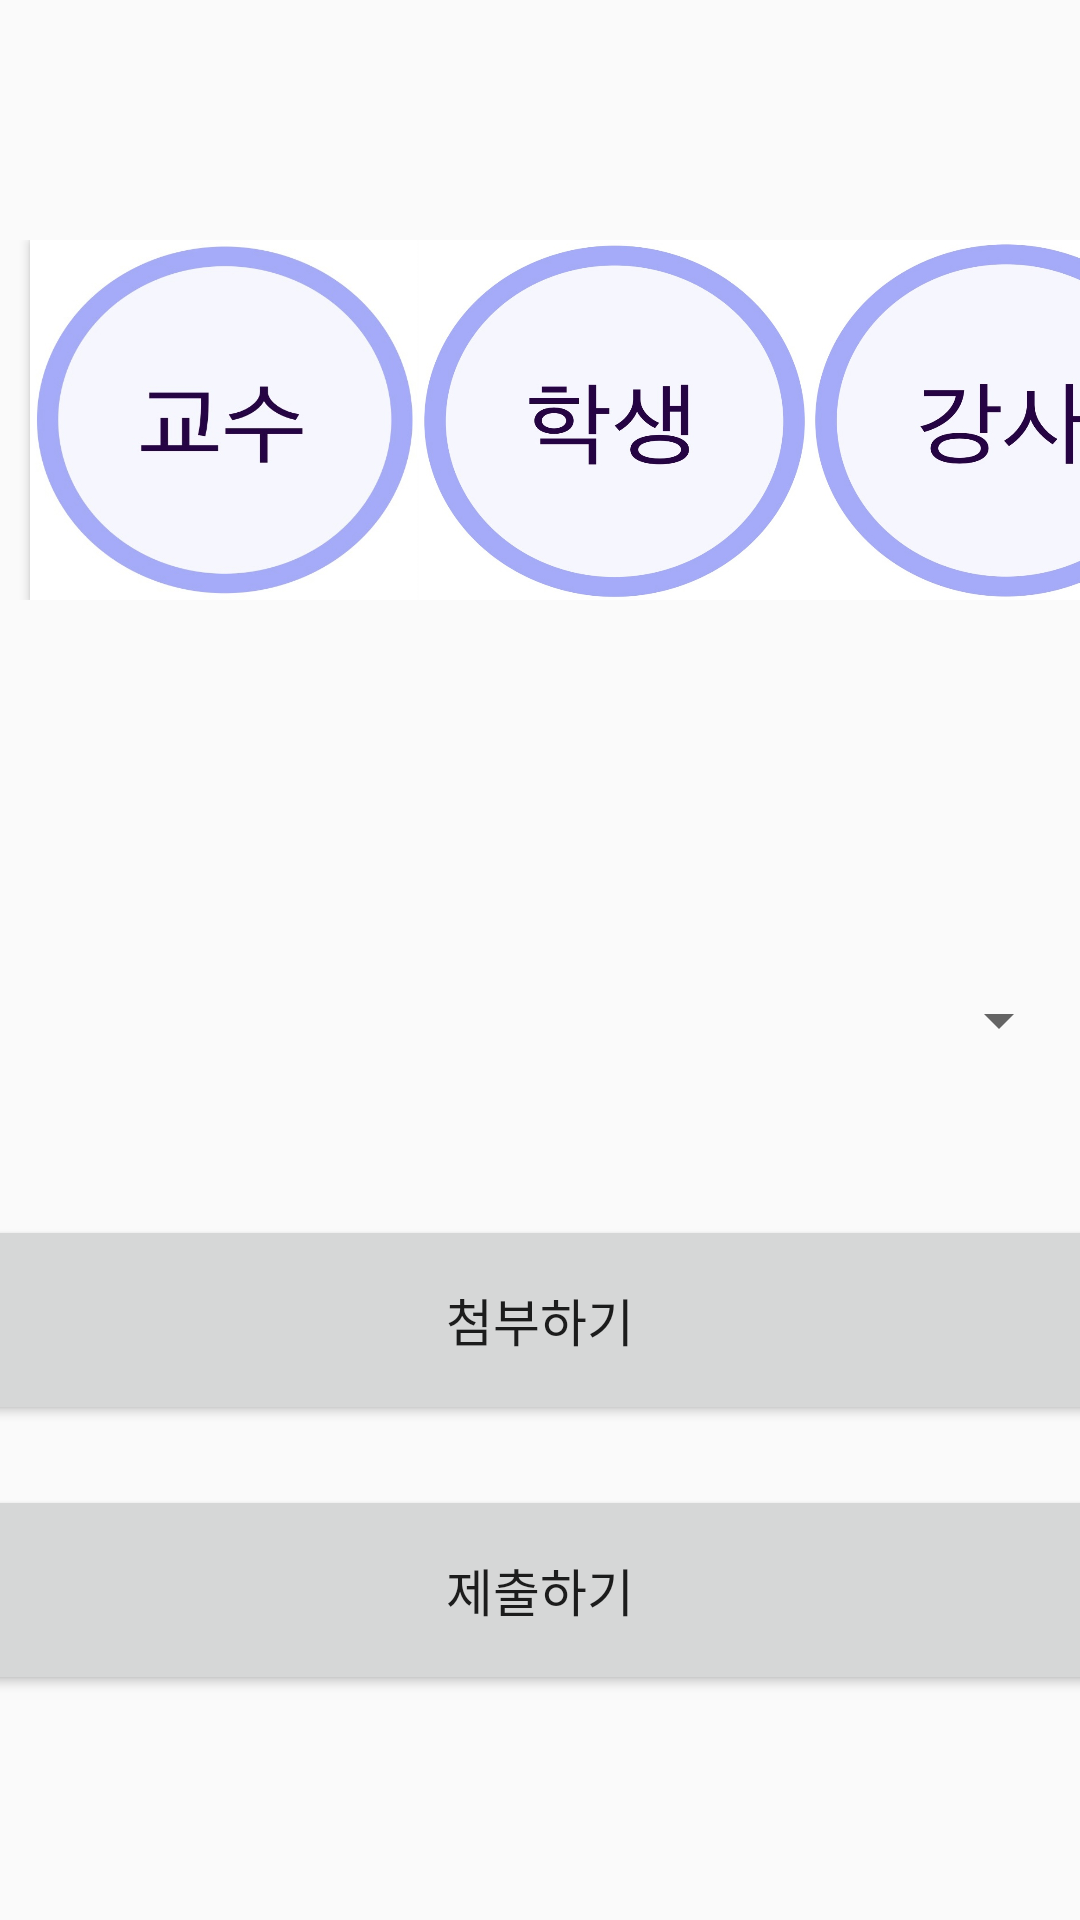

Layout XML and referenced resources for this Android screen:
<!-- AndroidManifest.xml: application theme Theme.AppCompat.Light -->
<!-- res/layout/activity_certify.xml -->
<?xml version="1.0" encoding="utf-8"?>
<LinearLayout xmlns:android="http://schemas.android.com/apk/res/android"
    xmlns:app="http://schemas.android.com/apk/res-auto"
    xmlns:tools="http://schemas.android.com/tools"
    android:id="@+id/spinneer"
    android:layout_width="match_parent"
    android:layout_height="match_parent"
    android:orientation="vertical"
    tools:context=".Certify">



        <LinearLayout
            android:layout_width="match_parent"
            android:layout_height="wrap_content"
            android:layout_gravity="center"
            android:layout_marginTop="80dp"
            android:orientation="horizontal">

            <Button
                android:id="@+id/professor"
                android:layout_width="130dp"
                android:layout_height="120dp"
                android:layout_marginLeft="10dp"
                android:background="@drawable/professor" />

            <Button
                android:id="@+id/student"
                android:layout_width="130dp"
                android:layout_height="120dp"
                android:background="@drawable/student" />

            <Button
                android:id="@+id/teacher"
                android:layout_width="130dp"
                android:layout_height="120dp"
                android:background="@drawable/teacher" />
        </LinearLayout>

    <LinearLayout
        android:layout_width="match_parent"
        android:layout_height="wrap_content"
        android:orientation="vertical"
        android:layout_marginTop="45dp">

        <Spinner
            android:id="@+id/spinner"
            android:layout_width="354dp"
            android:layout_height="70dp"
            android:layout_gravity="center"
            android:layout_marginTop="60dp" />

        <Button
            android:id="@+id/post"
            android:layout_width="380dp"
            android:layout_height="70dp"
            android:layout_gravity="center"
            android:layout_marginTop="30dp"
            android:text="첨부하기"
            android:textSize="17dp" />

        <Button
            android:id="@+id/submit"
            android:layout_width="380dp"
            android:layout_height="70dp"
            android:text="제출하기"
            android:layout_marginTop="20dp"
            android:layout_gravity="center"
            android:textSize="17dp" />
    </LinearLayout>

</LinearLayout>
<!-- resources referenced by this layout -->
<resources>
  <!-- drawable professor: jpg bitmap (drawable-v24, 44157 bytes) -->
  <!-- drawable student: jpg bitmap (drawable-v24, 65402 bytes) -->
  <!-- drawable teacher: jpg bitmap (drawable-v24, 62301 bytes) -->
</resources>
